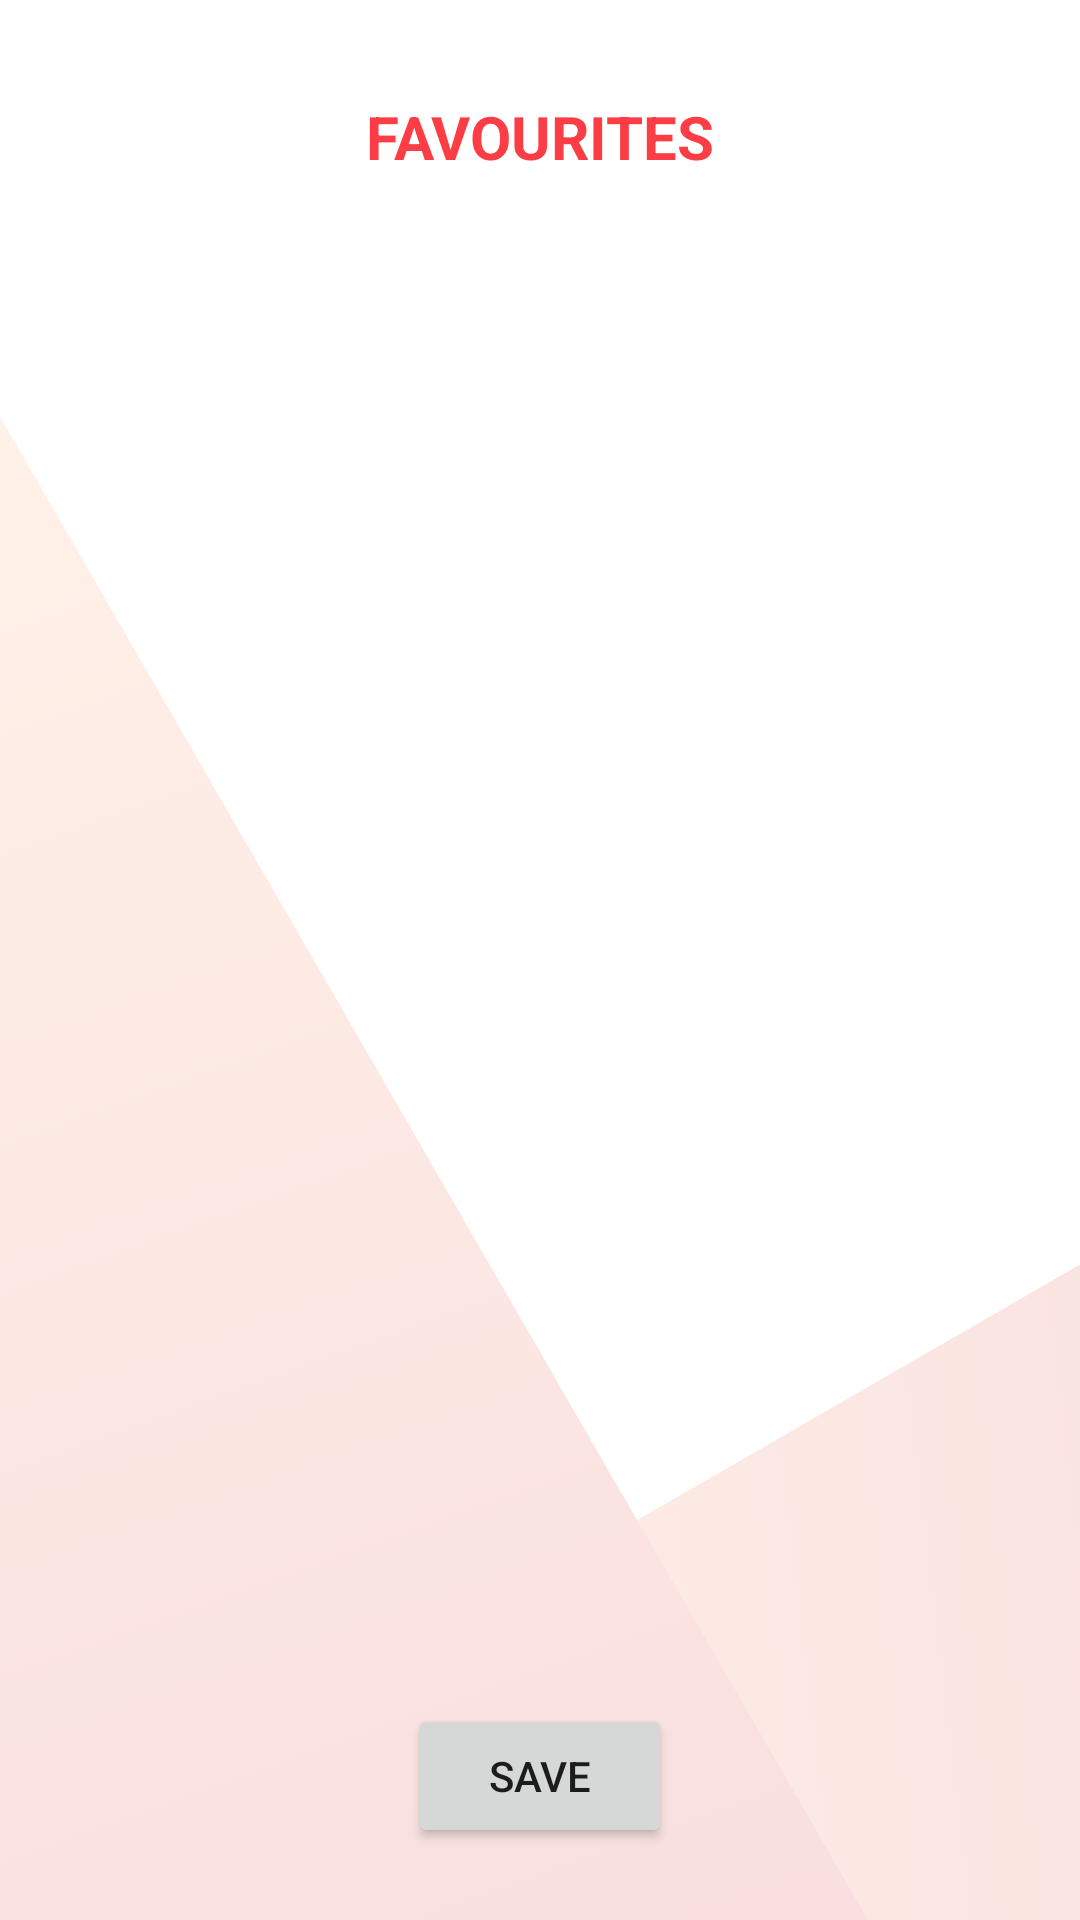

Produce the Android XML layout that renders to this screen, including the resource entries it uses.
<!-- AndroidManifest.xml: application theme Theme.MovTik -->
<!-- res/layout/activity_favourites.xml -->
<?xml version="1.0" encoding="utf-8"?>
<androidx.constraintlayout.widget.ConstraintLayout xmlns:android="http://schemas.android.com/apk/res/android"
    xmlns:app="http://schemas.android.com/apk/res-auto"
    xmlns:tools="http://schemas.android.com/tools"
    android:layout_width="match_parent"
    android:layout_height="match_parent"
    android:background="@drawable/background"
    tools:context=".FavouritesActivity">

    <TextView
        android:id="@+id/favourites_headline"
        android:layout_width="wrap_content"
        android:layout_height="wrap_content"
        android:layout_marginTop="32dp"
        android:text="@string/favourites"
        android:textAllCaps="true"
        android:textColor="@color/light_red"
        android:textSize="20sp"
        android:textStyle="bold"
        app:layout_constraintEnd_toEndOf="parent"
        app:layout_constraintStart_toStartOf="parent"
        app:layout_constraintTop_toTopOf="parent" />


    <Button
        android:id="@+id/save_favs"
        android:layout_width="wrap_content"
        android:layout_height="wrap_content"
        android:layout_marginBottom="24dp"
        android:text="@string/save"
        android:onClick="saveFavourites"
        app:layout_constraintBottom_toBottomOf="parent"
        app:layout_constraintEnd_toEndOf="parent"
        app:layout_constraintStart_toStartOf="parent" />

    <ListView
        android:id="@+id/movieTitlesList"
        android:layout_width="match_parent"
        android:layout_height="0dp"
        android:layout_marginStart="24dp"
        android:layout_marginLeft="24dp"
        android:layout_marginTop="32dp"
        android:layout_marginEnd="24dp"
        android:layout_marginRight="24dp"
        android:layout_marginBottom="32dp"
        android:choiceMode="multipleChoice"
        app:layout_constraintBottom_toTopOf="@+id/save_favs"
        app:layout_constraintEnd_toEndOf="parent"
        app:layout_constraintStart_toStartOf="parent"
        app:layout_constraintTop_toBottomOf="@+id/favourites_headline" />


</androidx.constraintlayout.widget.ConstraintLayout>
<!-- resources referenced by this layout -->
<resources>
  <color name="light_red">#FC3D45</color>
  <!-- drawable background: png bitmap (drawable-hdpi, 61008 bytes) -->
  <string name="favourites">Favourites</string>
  <string name="save">save</string>
  <style name="Theme.MovTik" parent="Theme.MaterialComponents.DayNight.DarkActionBar">
          
          <item name="colorPrimary">#EC2E3F</item>
          <item name="colorPrimaryVariant">#EC515F</item>
          <item name="colorOnPrimary">@color/white</item>
          
          <item name="colorSecondary">@color/teal_200</item>
          <item name="colorSecondaryVariant">@color/teal_700</item>
          <item name="colorOnSecondary">@color/black</item>
          
          <item name="android:statusBarColor" tools:targetApi="l">?attr/colorPrimaryVariant</item>
          
      </style>
  <color name="white">#FFFFFFFF</color>
  <color name="teal_200">#FF03DAC5</color>
  <color name="teal_700">#FF018786</color>
  <color name="black">#FF000000</color>
</resources>
